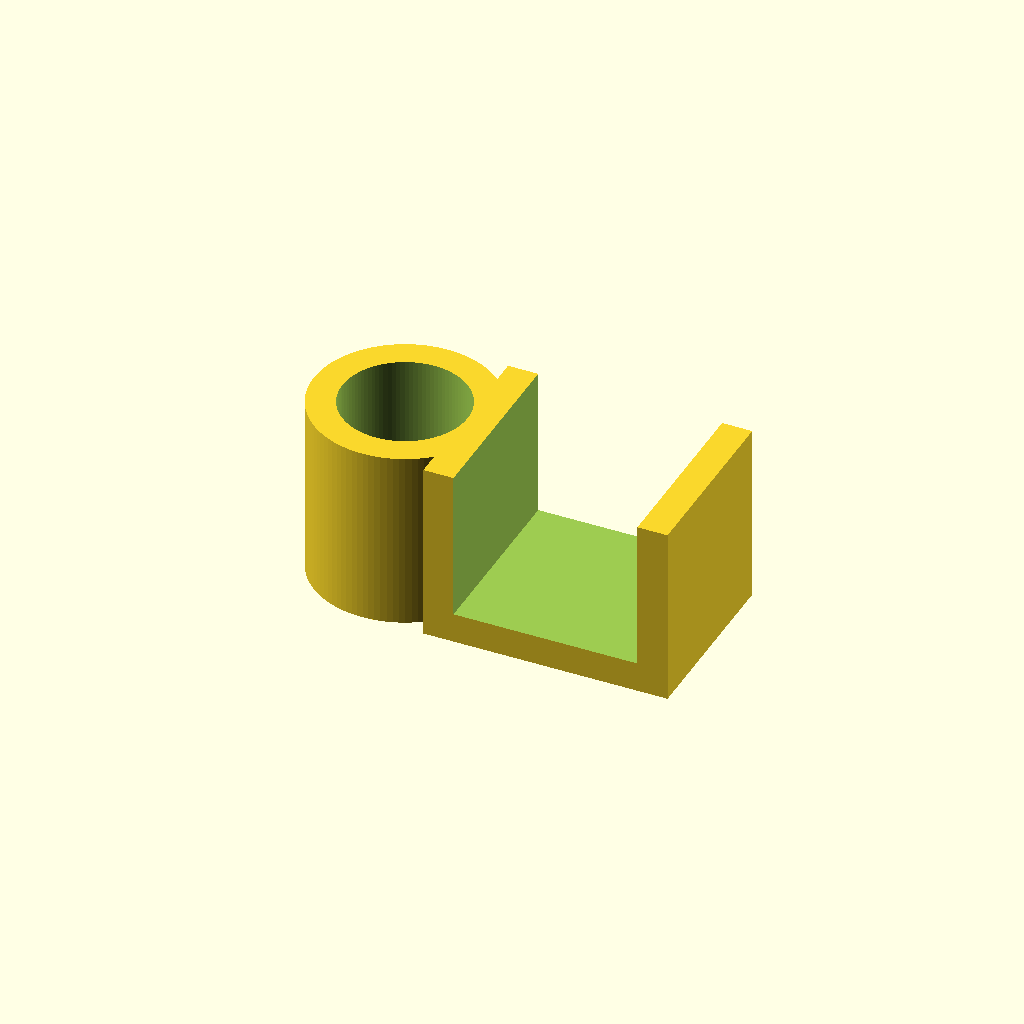
Cell 1 — every parameter at its default value.
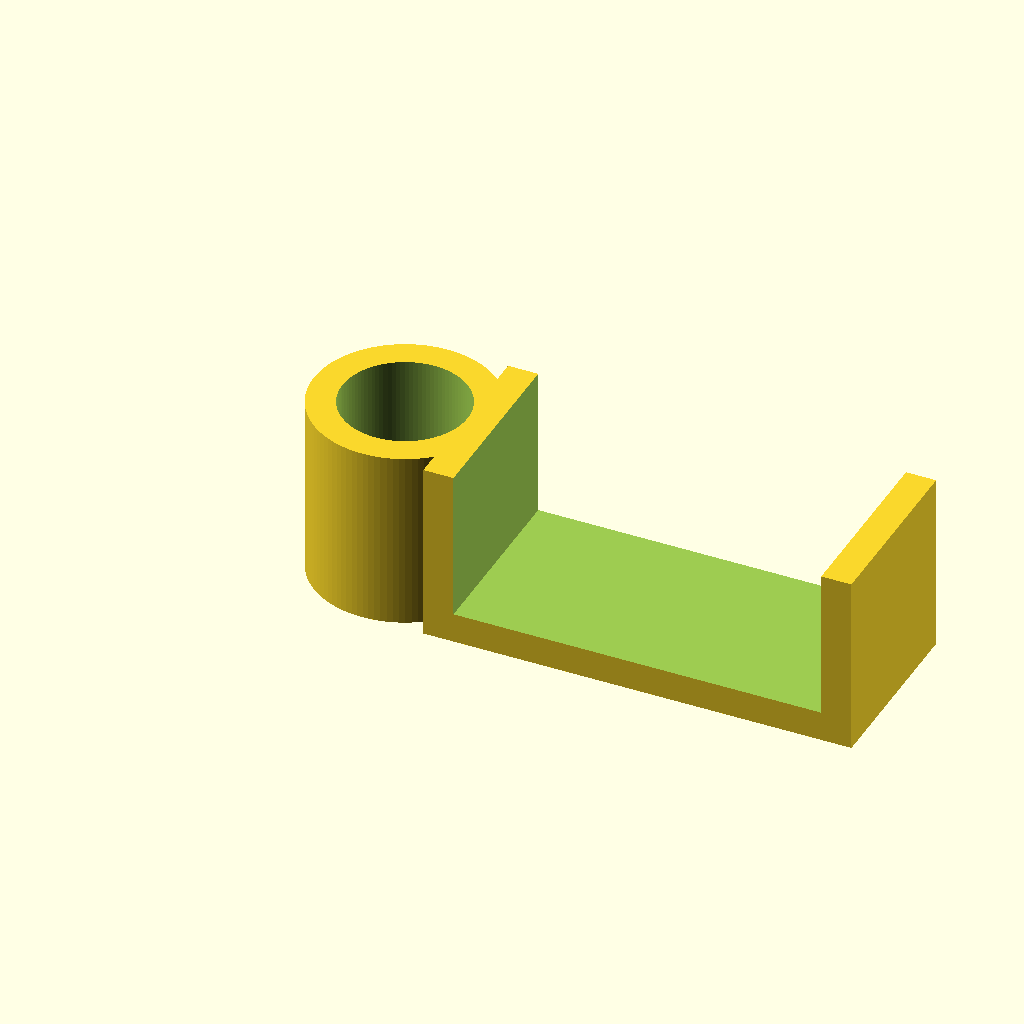
Cell 2 — plateThickness set to 36.6, the other parameters unchanged.
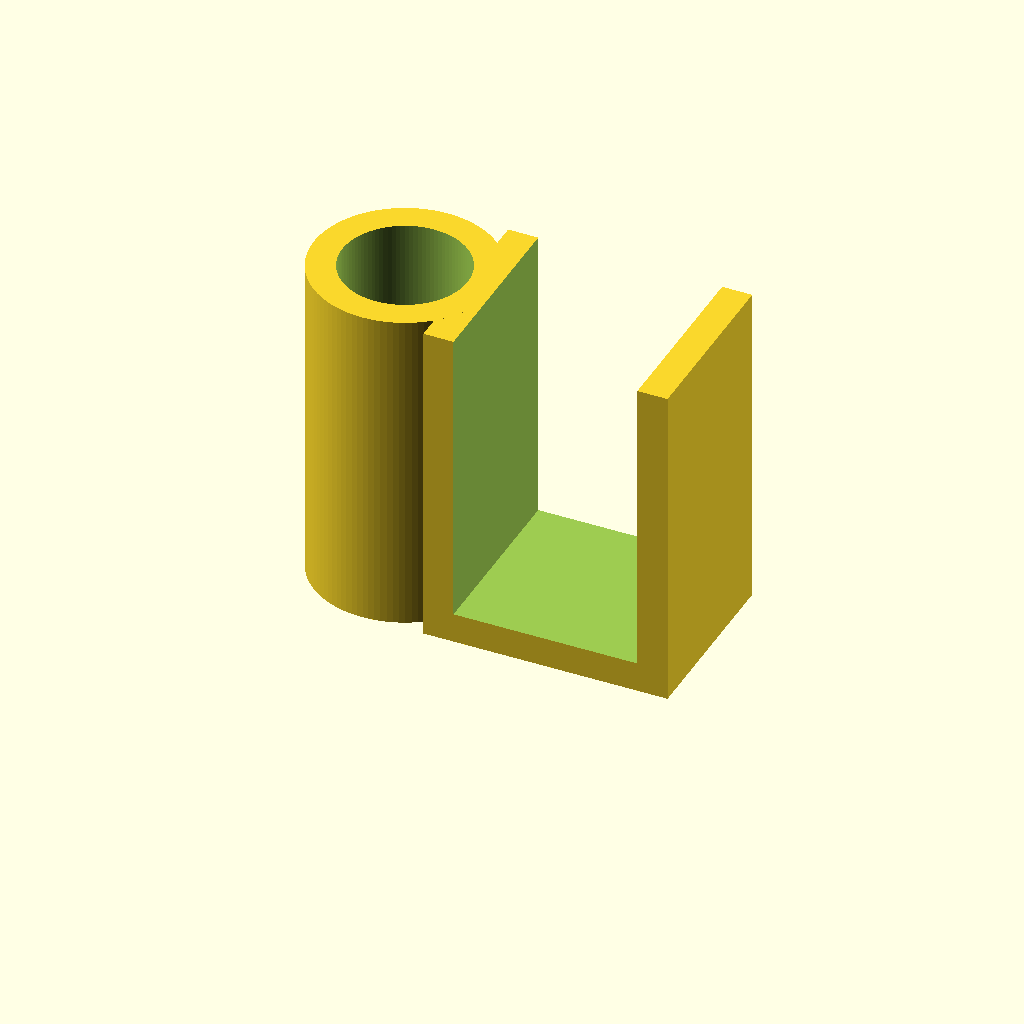
Cell 3: the same model with mountLength = 30.
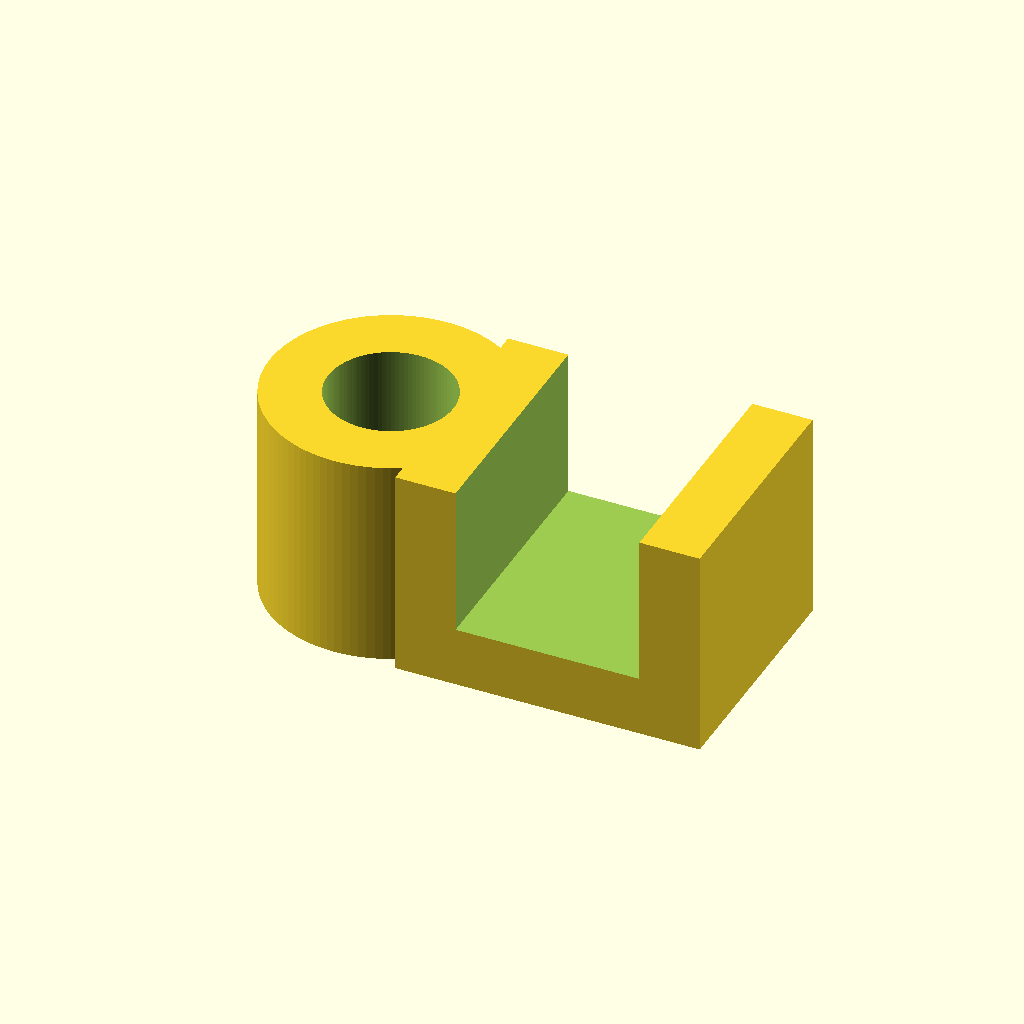
Cell 4: wallThickness = 6 (everything else at default).
One fixed orthographic camera (rotation 55°, 0°, 25°; colour scheme Cornfield) for every cell.
The OpenSCAD source (scadFiles/1351454/2099233.scad):
$fn = 100;



nozzleRadius = 0.35 / 2;

play = nozzleRadius;



plateThickness = 18.3;

mountLength = 15;

wallThickness = 3;

laserRadius = 12.09 / 2;



height = 2 * wallThickness + 2 * laserRadius;

width = 2 * wallThickness + plateThickness;

length = wallThickness + mountLength;



laserMount();



module laserMount()

{

    rotate([90, 0, 0])  //  Rotate the design to the most favourable orientation for FDM

    {

        difference()

        {

            union()

            {

                cube([width, length, height]);  //  Start with the base for the mount

                translate([-laserRadius, 0, wallThickness + laserRadius])

                {

                    rotate([-90, 0, 0])

                    {

                        cylinder(r = laserRadius + wallThickness, h = length);  //  Base for the laser mount

                    }

                }

            }

            translate([wallThickness, wallThickness, -0.1])

            {

                cube([plateThickness, mountLength + 0.1, height + 0.2]); // Cut out the shape of the plate the design is attached to

            }

            translate([-laserRadius, 0, wallThickness + laserRadius])

            {

                rotate([-90, 0, 0])

                {

                    translate([0, 0, -0.1])

                    {

                        cylinder(r = laserRadius + play, h = length + 0.2);   //  Cut out the shape of the laser with a little play to provide a nice fit

                    }

                }

            }

        }

    }

}
Customizer parameters (derived from the source; name, type, default, range or options):
plateThickness: number, default 18.3
mountLength: number, default 15
wallThickness: number, default 3
